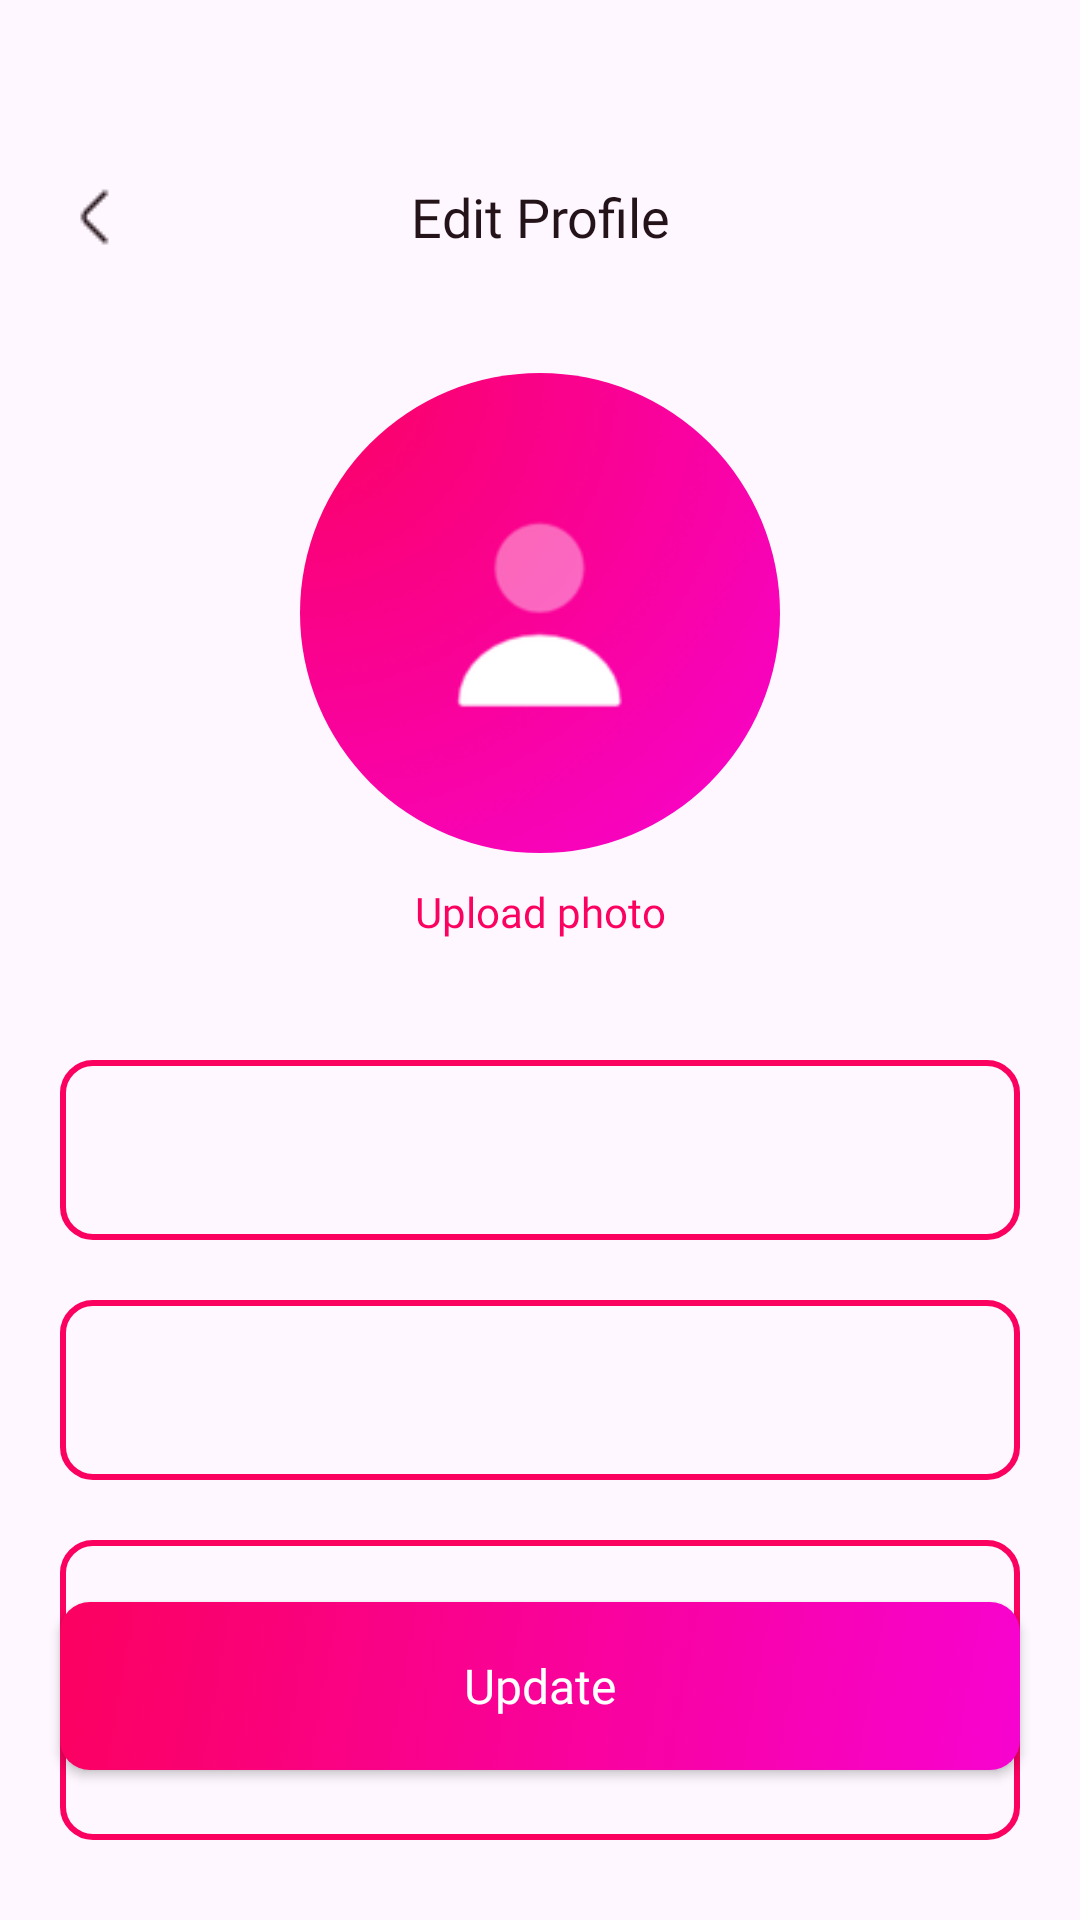

Layout XML and referenced resources for this Android screen:
<!-- AndroidManifest.xml: application theme Theme.FrontendEvents -->
<!-- res/layout/activity_edit_profile.xml -->
<?xml version="1.0" encoding="utf-8"?>
<androidx.constraintlayout.widget.ConstraintLayout xmlns:android="http://schemas.android.com/apk/res/android"
    xmlns:app="http://schemas.android.com/apk/res-auto"
    xmlns:tools="http://schemas.android.com/tools"
    android:id="@+id/main"
    android:layout_width="match_parent"
    android:layout_height="match_parent"
    tools:context=".activity.EditProfileActivity">

    <androidx.constraintlayout.widget.ConstraintLayout
        android:id="@+id/constraintLayout6"
        android:layout_width="match_parent"
        android:layout_height="wrap_content"
        android:layout_marginTop="60dp"
        app:layout_constraintEnd_toEndOf="parent"
        app:layout_constraintStart_toStartOf="parent"
        app:layout_constraintTop_toTopOf="parent">

        <ImageView
            android:id="@+id/backBtn"
            android:layout_width="wrap_content"
            android:layout_height="wrap_content"
            android:layout_marginStart="20dp"
            app:layout_constraintBottom_toBottomOf="parent"
            app:layout_constraintStart_toStartOf="parent"
            app:layout_constraintTop_toTopOf="parent"
            app:srcCompat="@drawable/ic_arrow_left_color" />

        <TextView
            android:id="@+id/textView9"
            android:layout_width="wrap_content"
            android:layout_height="wrap_content"
            android:fontFamily="@font/poppins_bold"
            android:text="Edit Profile"
            android:textColor="@color/txt_color1"
            android:textSize="18sp"
            app:layout_constraintBottom_toBottomOf="parent"
            app:layout_constraintEnd_toEndOf="parent"
            app:layout_constraintStart_toStartOf="parent"
            app:layout_constraintTop_toTopOf="parent" />

    </androidx.constraintlayout.widget.ConstraintLayout>

    <ImageView
        android:id="@+id/imageView16"
        android:layout_width="160dp"
        android:layout_height="160dp"
        android:layout_marginTop="40dp"
        android:background="@drawable/cycle_image_shape"
        android:clipToOutline="true"
        android:scaleType="centerCrop"
        app:layout_constraintEnd_toEndOf="parent"
        app:layout_constraintStart_toStartOf="parent"
        app:layout_constraintTop_toBottomOf="@+id/constraintLayout6"
        app:srcCompat="@drawable/default_user_photo" />

    <TextView
        android:id="@+id/uploadPhotoBtn"
        android:layout_width="wrap_content"
        android:layout_height="wrap_content"
        android:layout_marginTop="10dp"
        android:fontFamily="@font/poppins"
        android:text="Upload photo"
        android:textColor="@color/btn_color2"
        app:layout_constraintEnd_toEndOf="parent"
        app:layout_constraintStart_toStartOf="parent"
        app:layout_constraintTop_toBottomOf="@+id/imageView16" />

    <EditText
        android:id="@+id/username_input"
        android:layout_width="match_parent"
        android:layout_height="60dp"
        android:layout_marginHorizontal="20dp"
        android:layout_marginTop="40dp"
        android:background="@drawable/add_photo_shape"
        android:drawablePadding="10dp"
        android:ems="10"
        android:imeOptions="actionSearch"
        android:inputType="text"
        android:padding="20dp"
        android:textColor="@color/txt_color1"
        android:textSize="14dp"
        app:layout_constraintEnd_toEndOf="parent"
        app:layout_constraintStart_toStartOf="parent"
        app:layout_constraintTop_toBottomOf="@+id/uploadPhotoBtn" />

    <EditText
        android:id="@+id/email_input"
        android:layout_width="match_parent"
        android:layout_height="60dp"
        android:layout_marginHorizontal="20dp"
        android:layout_marginVertical="20dp"
        android:layout_marginStart="20dp"
        android:layout_marginTop="20dp"
        android:layout_marginEnd="20dp"
        android:background="@drawable/add_photo_shape"
        android:drawablePadding="10dp"
        android:ems="10"
        android:imeOptions="actionSearch"
        android:inputType="text"
        android:padding="20dp"
        android:textColor="@color/txt_color1"
        android:textSize="14dp"
        app:layout_constraintEnd_toEndOf="parent"
        app:layout_constraintHorizontal_bias="0.0"
        app:layout_constraintStart_toStartOf="parent"
        app:layout_constraintTop_toBottomOf="@+id/username_input" />

    <EditText
        android:id="@+id/about_input"
        android:layout_width="match_parent"
        android:layout_height="100dp"
        android:layout_marginHorizontal="20dp"
        android:layout_marginTop="20dp"
        android:background="@drawable/add_photo_shape"
        android:drawablePadding="10dp"
        android:ems="10"
        android:hint="Add some infos for your profile"
        android:imeOptions="actionSearch"
        android:inputType="text"
        android:padding="20dp"
        android:textColor="@color/txt_color1"
        android:textSize="14dp"
        app:layout_constraintStart_toStartOf="parent"
        app:layout_constraintTop_toBottomOf="@+id/email_input" />

    <androidx.appcompat.widget.AppCompatButton
        android:id="@+id/updateBtn"
        style="@android:style/Widget.Holo.Button.Borderless"
        android:layout_width="0dp"
        android:layout_height="56dp"
        android:layout_marginStart="20dp"
        android:layout_marginEnd="20dp"
        android:layout_marginBottom="50dp"
        android:background="@drawable/main_button"
        android:fontFamily="@font/poppins"
        android:text="Update"
        android:textColor="@color/white"
        android:textSize="16dp"
        app:layout_constraintBottom_toBottomOf="parent"
        app:layout_constraintEnd_toEndOf="parent"
        app:layout_constraintStart_toStartOf="parent" />


</androidx.constraintlayout.widget.ConstraintLayout>
<!-- resources referenced by this layout -->
<resources>
  <color name="btn_color2">#FB0160</color>
  <color name="txt_color1">#25131A</color>
  <color name="white">#FFFFFFFF</color>
  <!-- drawable add_photo_shape (drawable) -->
  <?xml version="1.0" encoding="utf-8"?>
  <selector xmlns:android="http://schemas.android.com/apk/res/android">
      <item>
          <shape android:shape="rectangle">
              <solid android:color="@android:color/transparent" />
              <corners android:radius="10dp" />
              <stroke
                  android:width="2dp"
                  android:color="@color/btn_color2" />
          </shape>
      </item>
  </selector>
  <!-- drawable cycle_image_shape (drawable) -->
  <?xml version="1.0" encoding="utf-8"?>
  <selector xmlns:tools="http://schemas.android.com/tools" xmlns:android="http://schemas.android.com/apk/res/android">
      <item>
          <shape android:shape="oval">
          </shape>
      </item>
  </selector>
  <!-- drawable default_user_photo: png bitmap (drawable, 15911 bytes) -->
  <!-- drawable ic_arrow_left_color: png bitmap (drawable, 378 bytes) -->
  <!-- drawable main_button (drawable) -->
  <?xml version="1.0" encoding="utf-8"?>
  <selector xmlns:tools="http://schemas.android.com/tools" xmlns:android="http://schemas.android.com/apk/res/android">
      <item>
          <shape android:shape="rectangle">
              <solid android:color="#F703D0"/>
              <corners android:radius="10dp"/>
              <gradient
                  android:type="linear"
                  android:angle="315"
                  android:startColor="@color/btn_color2"
                  android:endColor="@color/btn_color1"/>
          </shape>
      </item>
  </selector>
  <style name="Theme.FrontendEvents" parent="Base.Theme.FrontendEvents" />
  <color name="btn_color1">#F703D0</color>
  <style name="Base.Theme.FrontendEvents" parent="Theme.Material3.DayNight.NoActionBar">
          
          
      </style>
</resources>
